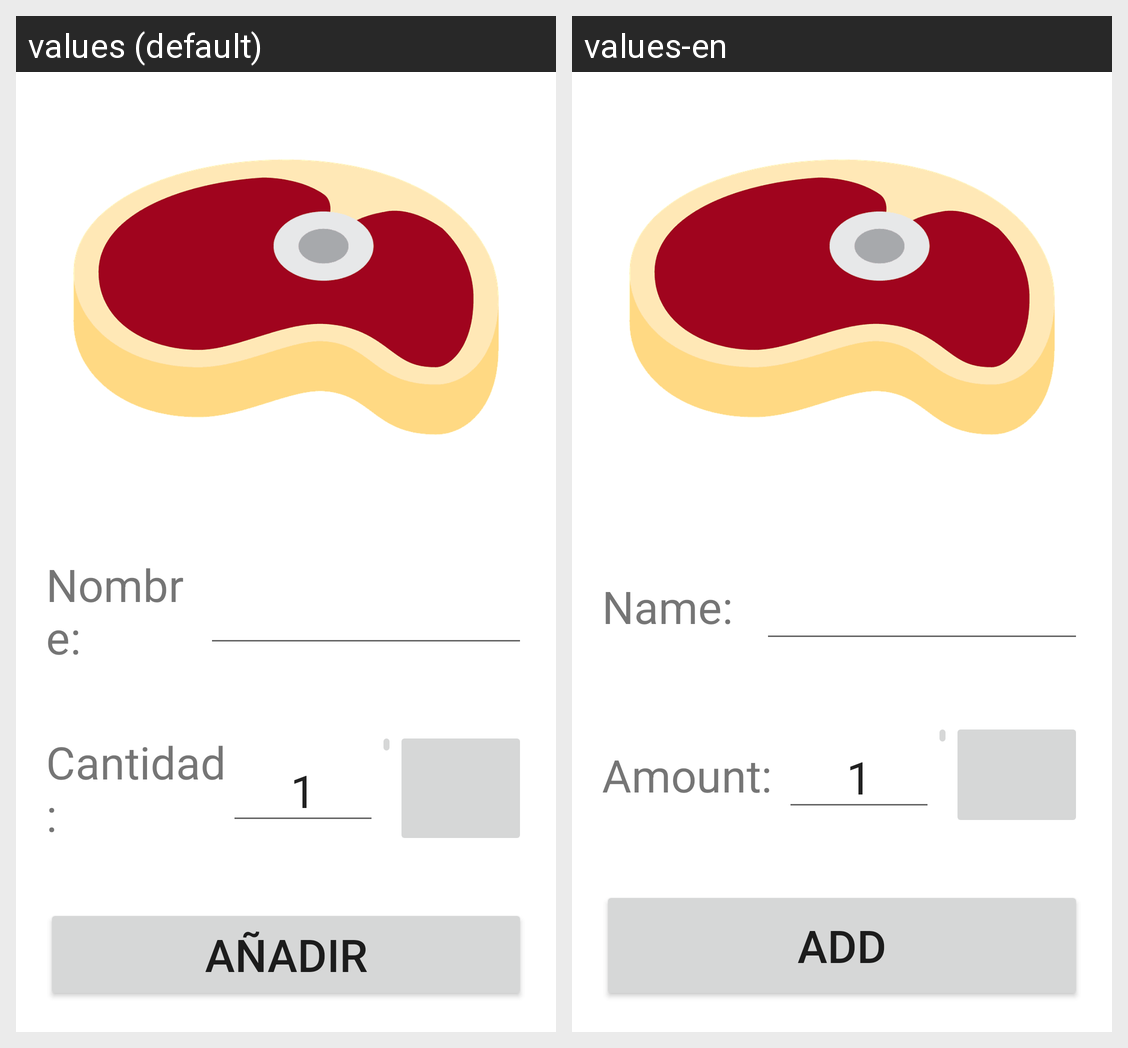

Strings drawn on this Android screen and how each of the app's shown locales translates them:
Android screen res/layout/activity_add.xml rendered under 2 locales, left to right: values (default), values-en. Device: Nexus 5 (rendered at 1080×1920; each locale shown at half size, 540×960, under a caption strip naming it); theme Theme.UtilIdades.
Strings drawn on this screen, with the default value and each locale's value (text and hints the layout hard-codes, and strings that could not be matched under every locale, appear in the picture but are not listed):

strNombre
  values: Nombre:
  values-en: Name:

strDeuda
  values: Cantidad:
  values-en: Amount:

strBAnyadir
  values: AÑADIR
  values-en: ADD
